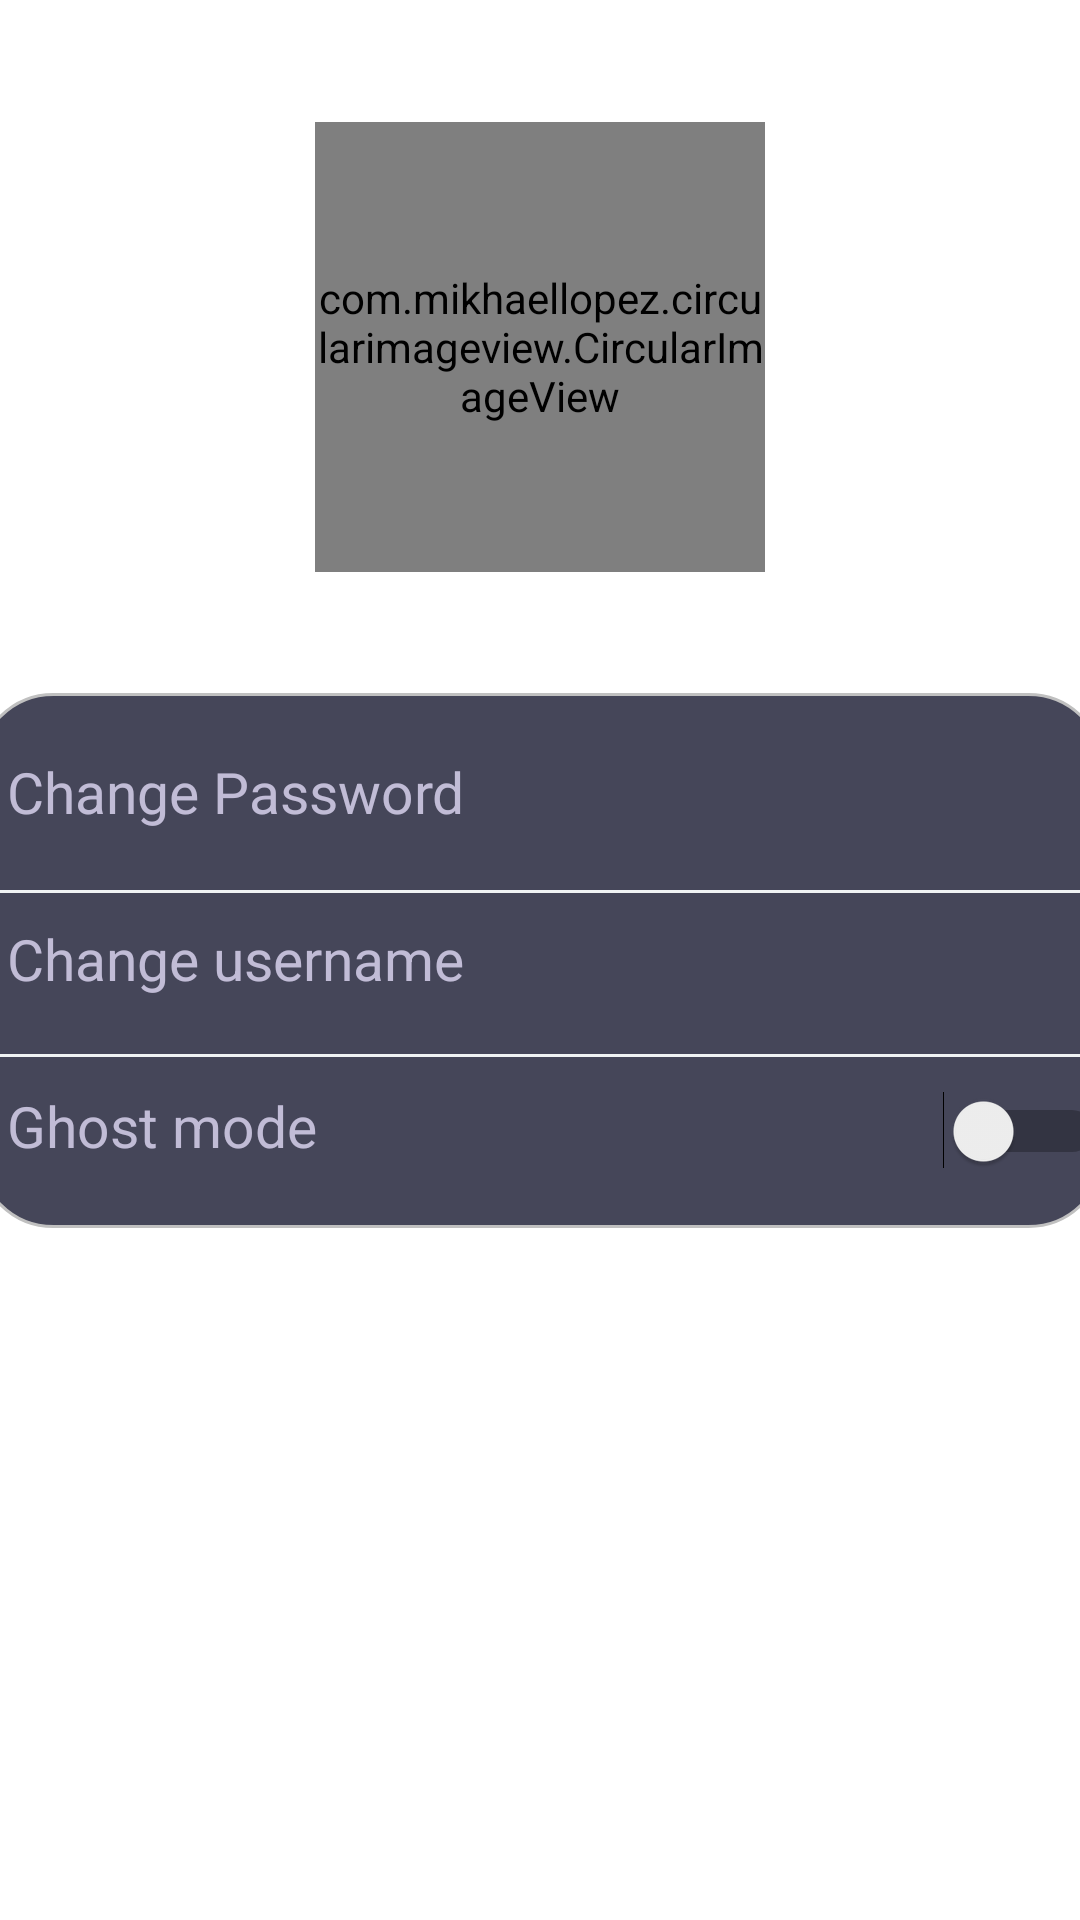

The Android layout XML behind this screen, and the referenced resources:
<!-- AndroidManifest.xml: application theme Theme.Spot -->
<!-- res/layout/content_settings.xml -->
<?xml version="1.0" encoding="utf-8"?>
<androidx.constraintlayout.widget.ConstraintLayout xmlns:android="http://schemas.android.com/apk/res/android"
    xmlns:app="http://schemas.android.com/apk/res-auto"
    xmlns:tools="http://schemas.android.com/tools"
    android:layout_width="match_parent"
    android:layout_height="match_parent"
    app:layout_behavior="@string/appbar_scrolling_view_behavior">


    <com.mikhaellopez.circularimageview.CircularImageView
        android:layout_width="150dp"
        android:layout_height="150dp"
        android:id="@+id/profile_img"
        app:civ_border_color="@color/purple_app_bar"
        app:layout_constraintBottom_toTopOf="@+id/tableLayout"
        app:layout_constraintEnd_toEndOf="parent"
        app:layout_constraintStart_toStartOf="parent"
        app:layout_constraintTop_toTopOf="parent" />


    <TableLayout
        android:id="@+id/tableLayout"
        android:layout_width="376dp"
        android:layout_height="wrap_content"
        android:layout_gravity="center"
        android:weightSum="100"
        android:background="@drawable/tableborder"
        app:layout_constraintBottom_toBottomOf="parent"
        app:layout_constraintEnd_toEndOf="parent"
        app:layout_constraintStart_toStartOf="parent"
        app:layout_constraintTop_toTopOf="parent">

        <TableRow
            android:id="@+id/changPassRow"
            android:layout_width="match_parent"
            android:layout_height="match_parent"
            android:paddingTop="20dp"
            android:paddingBottom="20dp">

            <TextView

                android:id="@+id/textView"
                android:layout_width="wrap_content"
                android:layout_height="wrap_content"
                android:layout_marginLeft="10dp"
                android:text="Change Password"
                android:textColor="#C1BCD6"
                android:textSize="19sp"
                tools:ignore="RtlHardcoded" />
        </TableRow>

        <TableRow
            android:id="@+id/changeUsernameRow"
            android:layout_width="match_parent"
            android:layout_height="match_parent"
            android:background="@drawable/rowborder"

            android:paddingBottom="20dp">

            <TextView
                android:id="@+id/textView2"
                android:layout_marginTop="10dp"
                android:layout_width="wrap_content"
                android:layout_height="wrap_content"
                android:layout_marginLeft="10dp"
                android:text="Change username"

                android:textColor="#C1BCD6"
                android:textSize="19sp" />
        </TableRow>

        <TableRow
            android:id="@+id/ghostModeRow"
            android:layout_width="match_parent"
            android:layout_height="wrap_content"
            android:layout_marginTop="10dp"
            android:paddingBottom="20dp">

            <TextView
                android:id="@+id/textView3"
                android:layout_width="fill_parent"
                android:layout_height="match_parent"
                android:layout_marginLeft="10dp"
                android:layout_weight="90"
                android:text="Ghost mode"
                android:textColor="#C1BCD6"
                android:textSize="19sp" />


            <Switch
                android:id="@+id/ghostModeToggle"
                android:layout_width="wrap_content"
                android:layout_height="wrap_content"
        />

        </TableRow>

    </TableLayout>

</androidx.constraintlayout.widget.ConstraintLayout>
<!-- resources referenced by this layout -->
<resources>
  <color name="purple_app_bar">#454659</color>
  <!-- drawable rowborder (drawable-v24) -->
  <?xml version="1.0" encoding="utf-8"?>
      <shape xmlns:android="http://schemas.android.com/apk/res/android" android:shape="rectangle">
          <solid android:color="#454659" />
          <stroke android:width="1dip" android:color="#F0F3F4"/>
  
      </shape>
  <!-- drawable tableborder (drawable) -->
  <?xml version="1.0" encoding="utf-8"?>
      <shape xmlns:android="http://schemas.android.com/apk/res/android" android:shape="rectangle">
          <solid android:color="#454659" />
          <stroke android:width="1dip" android:color="#C0C0C0"/>
          <corners
              android:radius="25dp"
              />
      </shape>
  <style name="Theme.Spot" parent="Theme.MaterialComponents.DayNight.DarkActionBar">
          
          <item name="colorPrimary">@color/purple_500</item>
          <item name="colorPrimaryVariant">@color/purple_700</item>
          <item name="colorOnPrimary">@color/white</item>
          
          <item name="colorSecondary">@color/teal_200</item>
          <item name="colorSecondaryVariant">@color/teal_700</item>
          <item name="colorOnSecondary">@color/black</item>
          
          <item name="android:statusBarColor" tools:targetApi="l">@color/purple_app_bar</item>
          
      </style>
  <color name="purple_500">#FF6200EE</color>
  <color name="purple_700">#FF3700B3</color>
  <color name="white">#FFFFFFFF</color>
  <color name="teal_200">#FF03DAC5</color>
  <color name="teal_700">#FF018786</color>
  <color name="black">#FF000000</color>
</resources>
